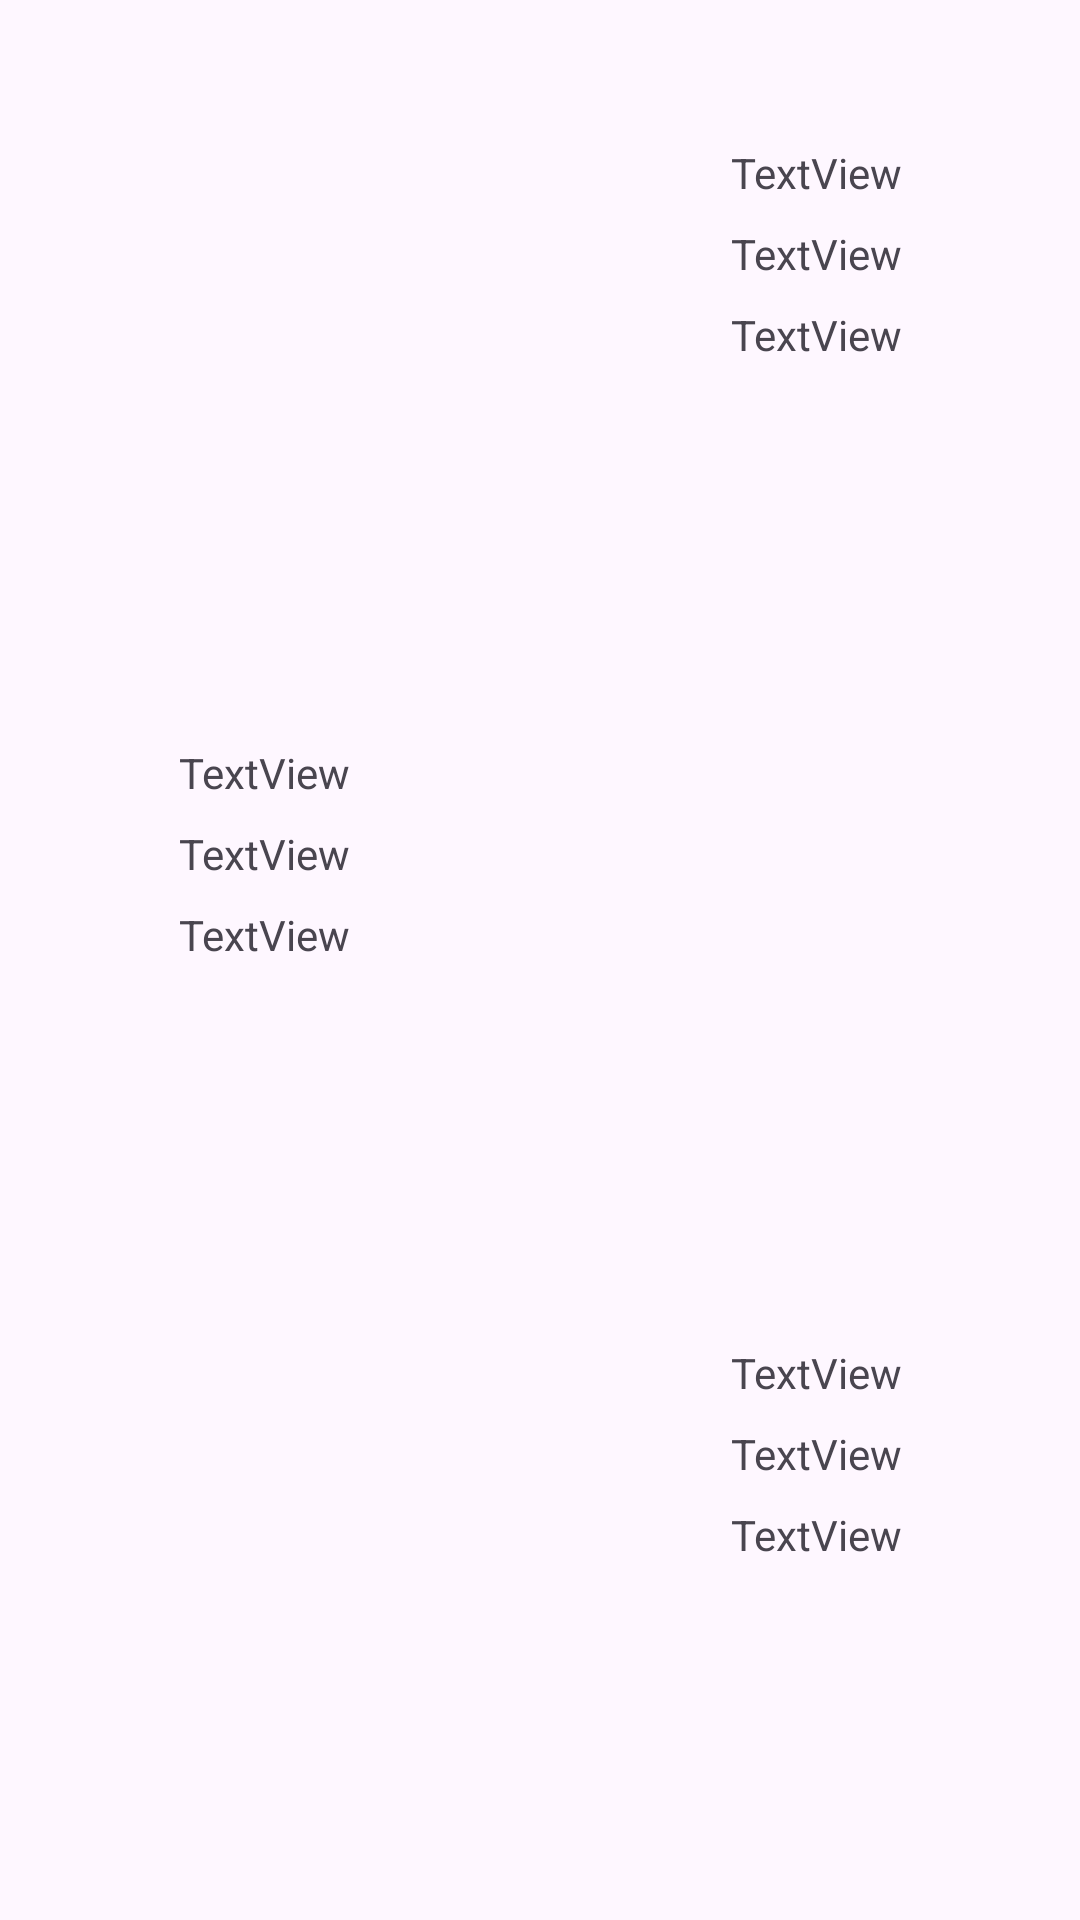

The Android layout XML behind this screen, and the referenced resources:
<!-- AndroidManifest.xml: application theme Theme.AndroidDevproject -->
<!-- res/layout/fragment_human.xml -->
<?xml version="1.0" encoding="utf-8"?>
<androidx.constraintlayout.widget.ConstraintLayout xmlns:android="http://schemas.android.com/apk/res/android"
    xmlns:app="http://schemas.android.com/apk/res-auto"
    xmlns:tools="http://schemas.android.com/tools"
    android:id="@+id/frameLayout"
    android:layout_width="match_parent"
    android:layout_height="match_parent"
    tools:context=".fragments.human" >

    <LinearLayout
        android:id="@+id/TopFilmLinearLayout"
        android:layout_width="0dp"
        android:layout_height="wrap_content"
        android:layout_marginStart="24dp"
        android:orientation="horizontal"
        app:layout_constraintBottom_toTopOf="@+id/DeppLinearLayout"
        app:layout_constraintEnd_toEndOf="parent"
        app:layout_constraintStart_toStartOf="parent"
        app:layout_constraintTop_toTopOf="parent">

        <com.google.android.material.imageview.ShapeableImageView
            android:id="@+id/firstHuman"
            android:layout_width="160dp"
            android:layout_height="160dp"
            android:clickable="true"
            android:focusable="true"
            android:scaleType="centerCrop"

            app:shapeAppearance="@style/ShapeAppearanceOverlay.App.CornerSize50Percent" />

        <LinearLayout
            android:layout_width="match_parent"
            android:layout_height="match_parent"
            android:orientation="vertical">

            <TextView
                android:id="@+id/textView2"
                android:layout_width="match_parent"
                android:layout_height="wrap_content"
                android:gravity="center"
                android:paddingTop="8dp"
                android:text="TextView" />

            <TextView
                android:id="@+id/textView3"
                android:layout_width="match_parent"
                android:layout_height="wrap_content"
                android:gravity="center"
                android:paddingTop="8dp"
                android:text="TextView" />

            <TextView
                android:id="@+id/textView4"
                android:layout_width="match_parent"
                android:layout_height="wrap_content"
                android:gravity="center"
                android:paddingTop="8dp"
                android:text="TextView" />
        </LinearLayout>

    </LinearLayout>

    <androidx.constraintlayout.widget.ConstraintLayout
        android:id="@+id/DeppLinearLayout"
        android:layout_width="0dp"
        android:layout_height="wrap_content"
        android:layout_marginEnd="24dp"
        app:layout_constraintBottom_toTopOf="@+id/ConcertLinearLayout"
        app:layout_constraintEnd_toEndOf="parent"
        app:layout_constraintStart_toStartOf="parent"
        app:layout_constraintTop_toBottomOf="@+id/TopFilmLinearLayout">

        <LinearLayout
            android:id="@+id/linearLayout4"
            android:layout_width="0dp"
            android:layout_height="0dp"
            android:orientation="vertical"
            app:layout_constraintBottom_toBottomOf="parent"
            app:layout_constraintEnd_toStartOf="@+id/secondHuman"
            app:layout_constraintStart_toStartOf="parent"
            app:layout_constraintTop_toTopOf="parent">

            <TextView
                android:id="@+id/textView5"
                android:layout_width="match_parent"
                android:layout_height="wrap_content"
                android:gravity="center"
                android:paddingTop="8dp"
                android:text="TextView" />

            <TextView
                android:id="@+id/textView6"
                android:layout_width="match_parent"
                android:layout_height="wrap_content"
                android:gravity="center"
                android:paddingTop="8dp"
                android:text="TextView" />

            <TextView
                android:id="@+id/textView7"
                android:layout_width="match_parent"
                android:layout_height="wrap_content"
                android:gravity="center"
                android:paddingTop="8dp"
                android:text="TextView" />
        </LinearLayout>

        <com.google.android.material.imageview.ShapeableImageView
            android:id="@+id/secondHuman"
            android:layout_width="160dp"
            android:layout_height="160dp"
            android:clickable="true"
            android:focusable="true"
            android:scaleType="centerCrop"

            app:layout_constraintBottom_toBottomOf="parent"
            app:layout_constraintEnd_toEndOf="parent"
            app:layout_constraintTop_toTopOf="parent"
            app:shapeAppearance="@style/ShapeAppearanceOverlay.App.CornerSize50Percent" />

    </androidx.constraintlayout.widget.ConstraintLayout>

    <LinearLayout
        android:id="@+id/ConcertLinearLayout"
        android:layout_width="0dp"
        android:layout_height="wrap_content"
        android:layout_marginStart="24dp"
        android:orientation="horizontal"
        app:layout_constraintBottom_toBottomOf="parent"
        app:layout_constraintEnd_toEndOf="parent"
        app:layout_constraintStart_toStartOf="parent"
        app:layout_constraintTop_toBottomOf="@+id/DeppLinearLayout">

        <com.google.android.material.imageview.ShapeableImageView
            android:id="@+id/thirdHuman"
            android:layout_width="160dp"
            android:layout_height="160dp"
            android:clickable="true"
            android:focusable="true"
            android:scaleType="centerCrop"
            app:shapeAppearance="@style/ShapeAppearanceOverlay.App.CornerSize50Percent" />

        <LinearLayout
            android:layout_width="match_parent"
            android:layout_height="match_parent"
            android:orientation="vertical">

            <TextView
                android:id="@+id/textView8"
                android:layout_width="match_parent"
                android:layout_height="wrap_content"
                android:gravity="center"
                android:paddingTop="8dp"
                android:text="TextView" />

            <TextView
                android:id="@+id/textView9"
                android:layout_width="match_parent"
                android:layout_height="wrap_content"
                android:gravity="center"
                android:paddingTop="8dp"
                android:text="TextView" />

            <TextView
                android:id="@+id/textView10"
                android:layout_width="match_parent"
                android:layout_height="wrap_content"
                android:gravity="center"
                android:paddingTop="8dp"
                android:text="TextView" />
        </LinearLayout>

    </LinearLayout>
</androidx.constraintlayout.widget.ConstraintLayout>
<!-- resources referenced by this layout -->
<resources>
  <style name="Theme.AndroidDevproject" parent="Base.Theme.AndroidDevproject" />
  <style name="Base.Theme.AndroidDevproject" parent="Theme.Material3.DayNight.NoActionBar">
          
          
      </style>
</resources>
